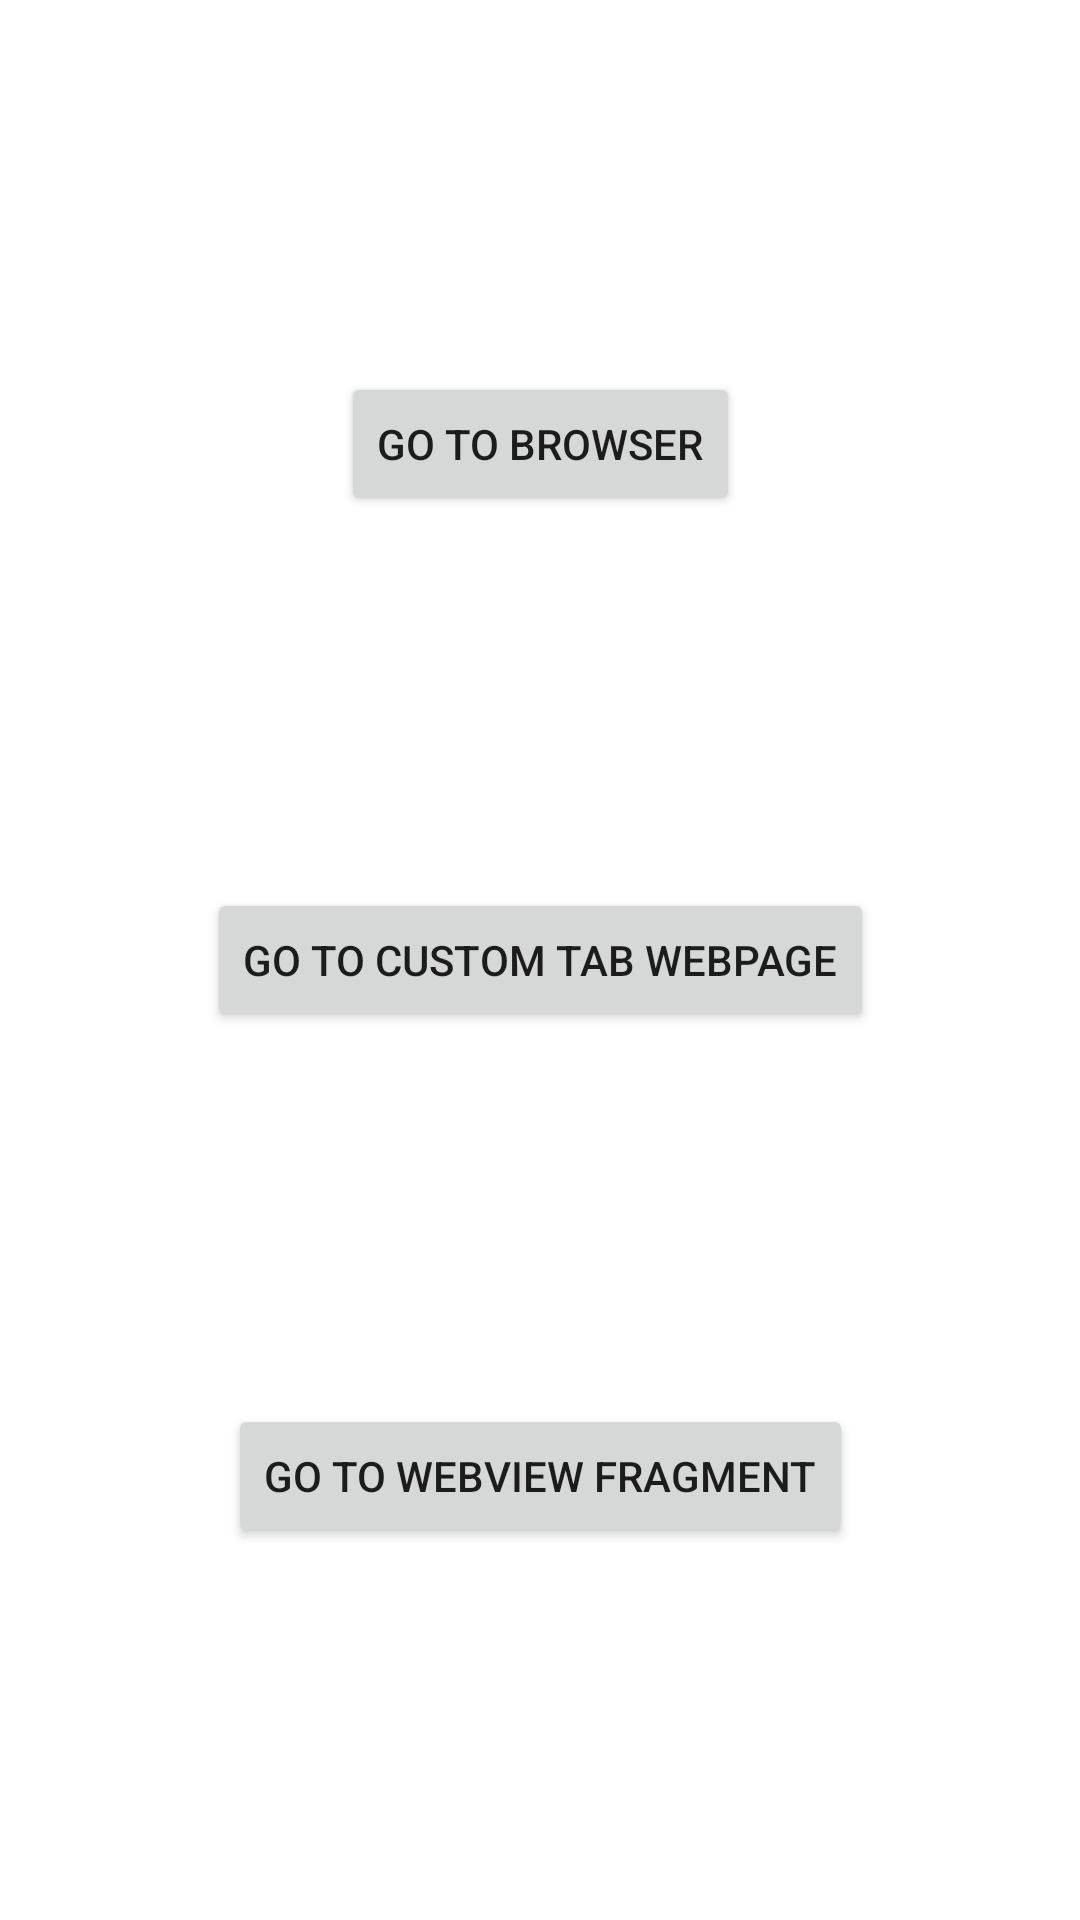

This screen was rendered from an Android layout file. Write that file and the resources it references.
<!-- AndroidManifest.xml: application theme Theme.WebIntent -->
<!-- res/layout/fragment_home.xml -->
<?xml version="1.0" encoding="utf-8"?>
<androidx.constraintlayout.widget.ConstraintLayout xmlns:android="http://schemas.android.com/apk/res/android"
    xmlns:app="http://schemas.android.com/apk/res-auto"
    android:layout_width="match_parent"
    android:layout_height="match_parent">

    <Button
        android:id="@+id/btnBrowser"
        android:layout_width="wrap_content"
        android:layout_height="wrap_content"
        android:text="Go to Browser"
        app:layout_constraintBottom_toTopOf="@+id/btnCustomTab"
        app:layout_constraintEnd_toEndOf="parent"
        app:layout_constraintStart_toStartOf="parent"
        app:layout_constraintTop_toTopOf="parent" />

    <Button
        android:id="@+id/btnCustomTab"
        android:layout_width="wrap_content"
        android:layout_height="wrap_content"
        android:text="Go to Custom Tab Webpage"
        app:layout_constraintBottom_toTopOf="@+id/btnWebView"
        app:layout_constraintEnd_toEndOf="parent"
        app:layout_constraintStart_toStartOf="parent"
        app:layout_constraintTop_toBottomOf="@+id/btnBrowser" />

    <Button
        android:id="@+id/btnWebView"
        android:layout_width="wrap_content"
        android:layout_height="wrap_content"
        android:text="Go to WebView Fragment"
        app:layout_constraintBottom_toBottomOf="parent"
        app:layout_constraintEnd_toEndOf="parent"
        app:layout_constraintStart_toStartOf="parent"
        app:layout_constraintTop_toBottomOf="@+id/btnCustomTab" />

</androidx.constraintlayout.widget.ConstraintLayout>
<!-- resources referenced by this layout -->
<resources>
  <style name="Theme.WebIntent" parent="Theme.MaterialComponents.DayNight.DarkActionBar">
          
          <item name="colorPrimary">@color/purple_500</item>
          <item name="colorPrimaryVariant">@color/purple_700</item>
          <item name="colorOnPrimary">@color/white</item>
          
          <item name="colorSecondary">@color/teal_200</item>
          <item name="colorSecondaryVariant">@color/teal_700</item>
          <item name="colorOnSecondary">@color/black</item>
          
          <item name="android:statusBarColor" tools:targetApi="l">?attr/colorPrimaryVariant</item>
          
      </style>
  <!-- not gathered from this repository: default colours our renderer supplied (Android Studio template values) -->
  <color name="purple_500">#FF6200EE</color>
  <color name="purple_700">#FF3700B3</color>
  <color name="teal_200">#FF03DAC5</color>
  <color name="teal_700">#FF018786</color>
  <color name="black">#FF000000</color>
  <color name="white">#FFFFFFFF</color>
</resources>
